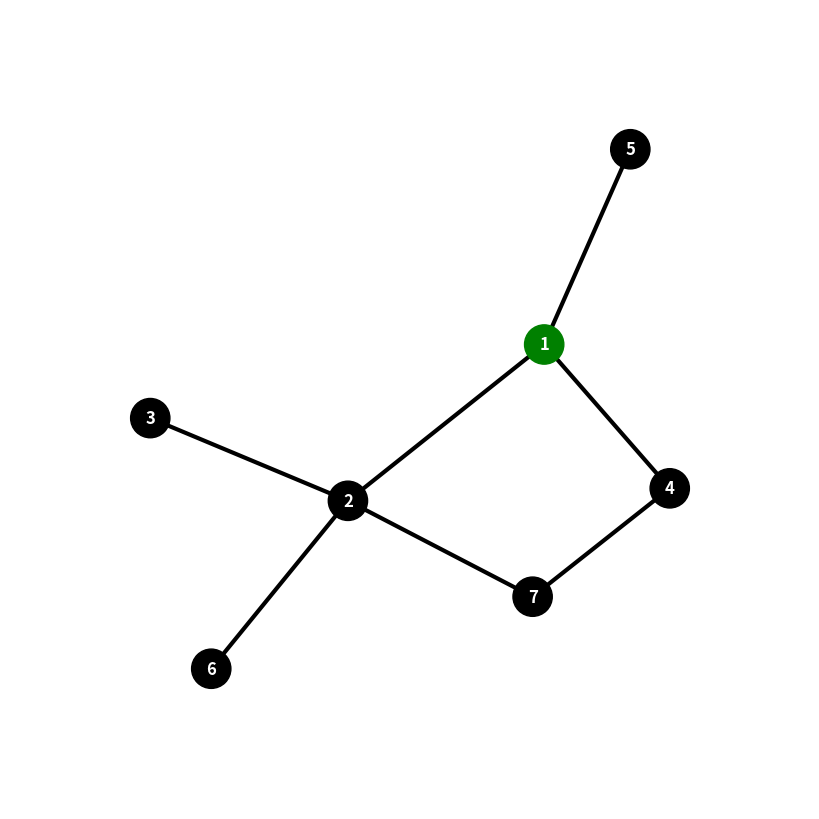

Write Python code to recreate this figure. (Note: this script raises an exception after producing the figure.)
import matplotlib.pyplot as plt
import networkx as nx
from collections import deque


graph = {
    1: [2, 4, 5],
    2: [1, 3, 6, 7],
    3: [2],
    4: [1, 7],
    5: [1],
    6: [2],
    7: [2, 4],
}

graph_17nodes_root0 = {
    0: [1, 2, 4, 7, 14],
    1: [0, 2, 4, 5],
    2: [0, 1, 6],
    3: [6, 17],
    4: [0, 1, 5],
    5: [1, 4, 8, 9],
    6: [2, 3, 9, 10],
    7: [0, 8, 14],
    8: [5, 7, 11],
    9: [5, 6, 12, 13],
    10: [6, 13, 17],
    11: [8, 12, 14, 15],
    12: [9, 11, 15, 16],
    13: [9, 10, 17],
    14: [0, 7, 11, 15],
    15: [11, 12, 14, 16],
    16: [12, 15],
    17: [3, 10, 13],
}

graph_17nodes_root8 = {
    0: [4, 14],
    1: [2, 5],
    2: [1, 5],
    3: [6],
    4: [0, 7, 8],
    5: [1, 2, 9],
    6: [3, 9, 10],
    7: [4, 8, 11],
    8: [4, 7, 9, 12],
    9: [5, 6, 8, 12, 13],
    10: [6, 13],
    11: [7],
    12: [8, 9, 16],
    13: [9, 10, 16, 17],
    14: [0],
    15: [16],
    16: [12, 13, 15, 17],
    17: [13, 16]
}


# plt.show()

def tree_layout(G, root):
    layers = {} # layers = {layer: node1, node2}
    visited = set()

    queue = [(root, 0)] # define root as layer zero

    while queue:
        node, level = queue.pop(0) # FIFO

        if node not in visited:
            visited.add(node)

            if level not in layers:
                layers[level] = []
            layers[level].append(node)

            # add neighbors to the queue
            for neighbor in G.neighbors(node):
                if neighbor not in visited:
                    queue.append((neighbor, level+1))

    pos = {}
    x_spacing = 4
    y_spacing = 10

    for level, nodes in layers.items():
        num_nodes = len(nodes) # quantity of nodes of the layer
        
        for i, node in enumerate(nodes):
            x = (i - (num_nodes - 1) / 2) * x_spacing
            y = -level * y_spacing
            pos[node] = (x, y)

    return pos

def generate_graph(graph, root, image_name): # root is the node that starts the tree
    G = nx.Graph()

    plt.figure(figsize=(8,8)) 

    # add nodes
    for node in graph:
        G.add_node(node)
        # add edge
        for neighbor in graph[node]:
            G.add_edge(node, neighbor)

    #pos = tree_layout(G, root)

    node_colors = ['green' if node == root else 'black' for node in G.nodes()]

    nx.draw(
        G,
        #pos,
        with_labels=True,
        node_color=node_colors,
        node_size=800,
        font_color='white',
        font_weight='bold', 
        width=3
    )

    plt.margins(0.2)
    plt.savefig(f'images/{image_name}.png')
    plt.clf() # for the image not to be overlap by the last one, when calling the function more then one time

def get_child_not_visited(graph, node, visited):

    if node not in graph:
        return None
    
    for neighbor in graph[node]:
        if neighbor not in visited:
            return neighbor
    return None

def bfs(graph, root):
    visited = set()
    queue = deque() # deque() to implement FIFO, because set is without order
                    # deque also takes O(1) time to remove first element while the list takes O(n)

    visited.add(root)
    queue.append(root)

    print('BFS:')

    while queue:
        node = queue.popleft() # remove the first element in the queue
        print(node, end=' ')

        for neighbor in graph[node]:
            if neighbor not in visited:
                visited.add(neighbor)
                queue.append(neighbor)
    
    print('\n\n')

def dfs(graph, root):
    visited = set()
    tree = {root: []} # tree = {node: [neighbor1, neighbor2]}
    stack = [root] # stack = [(node, parent)]
                   # no need to use deque, since list already takes O(1) time to append and pop the element in last position
                           
    visited.add(root)

    # i = 0

    while stack:

        node = stack[-1] # get the last element in the stack without removing it

        print(f"Current node: {node}")
        print(f"Stack: {stack}\n")

        # check next child of the last node in the stack
        child_not_visited = get_child_not_visited(graph, node, visited)

        if child_not_visited is not None:
            visited.add(child_not_visited)

            # assure that the child is in the tree
            if child_not_visited not in tree:
                tree[child_not_visited] = []
            
            # add the child to the tree as a child of the last node in the stack
            tree[node].append(child_not_visited) 

            stack.append(child_not_visited)

            # image_name = f'dfs_tree_{node}_{i}'
            # generate_graph(tree, root, image_name)
            # i += 1
        else:
            stack.pop() # remove the last element in the stack

    return tree

print('GRAPH:')
generate_graph(graph, 1, 'graph')
dfs_tree = dfs(graph, 1)
generate_graph(dfs_tree, 1, 'dfs_tree')
print(f'\n{"-"*20}\n')

print('GRAPH 17 NODES ROOT 0:')
generate_graph(graph_17nodes_root0, 0, 'graph_17nodes_root0')
dfs_tree_17nodes_root0 = dfs(graph_17nodes_root0, 0)
generate_graph(dfs_tree_17nodes_root0, 0, 'dfs_tree_17nodes_root0')
print(f'\n{"-"*20}\n')

print('GRAPH 17 NODES ROOT 8:')
generate_graph(graph_17nodes_root8, 8, 'graph_17nodes_root8')
dfs_tree_17nodes_root8 = dfs(graph_17nodes_root8, 8)
generate_graph(dfs_tree_17nodes_root8, 8, 'dfs_tree_17nodes_root8')

plt.close()
